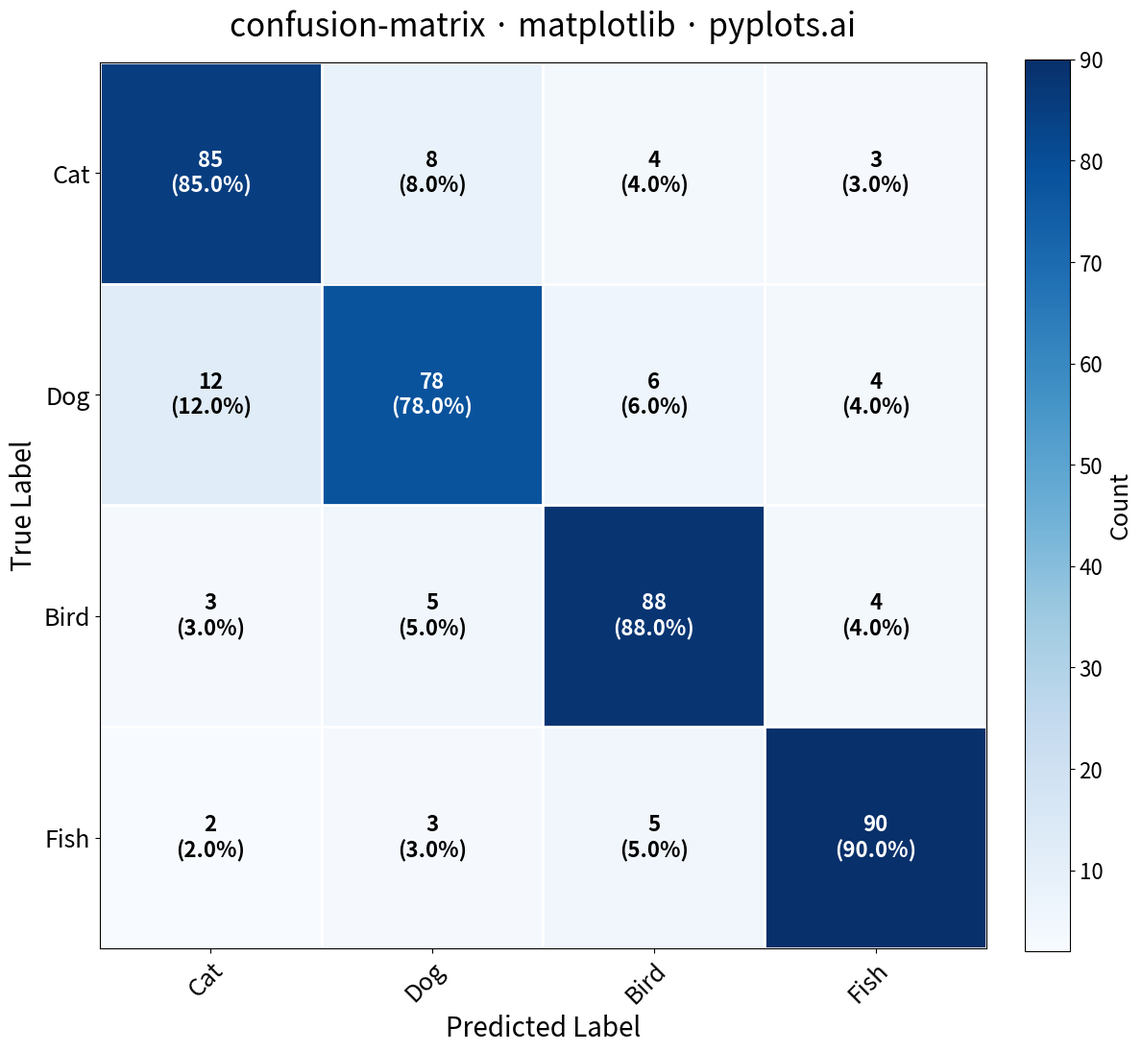

Write Python code to recreate this figure.
"""pyplots.ai
confusion-matrix: Confusion Matrix Heatmap
Library: matplotlib | Python 3.13
Quality: pending | Created: 2025-12-26
"""

import matplotlib.pyplot as plt
import numpy as np


# Data - Multi-class classification results (4 classes)
np.random.seed(42)

class_names = ["Cat", "Dog", "Bird", "Fish"]
n_classes = len(class_names)

# Create realistic confusion matrix with some misclassifications
# Diagonal has highest values (correct predictions)
# Off-diagonal shows realistic confusion patterns
confusion_matrix = np.array(
    [
        [85, 8, 4, 3],  # Cat: mostly correct, some confused with Dog
        [12, 78, 6, 4],  # Dog: mostly correct, some confused with Cat
        [3, 5, 88, 4],  # Bird: high accuracy
        [2, 3, 5, 90],  # Fish: highest accuracy
    ]
)

# Create plot (square format for symmetric matrix)
fig, ax = plt.subplots(figsize=(12, 12))

# Create heatmap with Blues colormap
im = ax.imshow(confusion_matrix, cmap="Blues", aspect="equal")

# Add colorbar
cbar = ax.figure.colorbar(im, ax=ax, fraction=0.046, pad=0.04)
cbar.ax.tick_params(labelsize=16)
cbar.set_label("Count", fontsize=18)

# Set ticks and labels
ax.set_xticks(np.arange(n_classes))
ax.set_yticks(np.arange(n_classes))
ax.set_xticklabels(class_names, fontsize=18)
ax.set_yticklabels(class_names, fontsize=18)

# Rotate x-axis labels for better readability
plt.setp(ax.get_xticklabels(), rotation=45, ha="right", rotation_mode="anchor")

# Annotate cells with counts and percentages
for i in range(n_classes):
    for j in range(n_classes):
        count = confusion_matrix[i, j]
        row_total = confusion_matrix[i, :].sum()
        percentage = count / row_total * 100

        # Choose text color based on background intensity
        text_color = "white" if count > confusion_matrix.max() * 0.5 else "black"

        # Display count and percentage
        text = ax.text(
            j,
            i,
            f"{count}\n({percentage:.1f}%)",
            ha="center",
            va="center",
            color=text_color,
            fontsize=16,
            fontweight="bold",
        )

# Labels and title
ax.set_xlabel("Predicted Label", fontsize=20)
ax.set_ylabel("True Label", fontsize=20)
ax.set_title("confusion-matrix · matplotlib · pyplots.ai", fontsize=24, pad=20)

# Add subtle grid lines between cells
ax.set_xticks(np.arange(n_classes + 1) - 0.5, minor=True)
ax.set_yticks(np.arange(n_classes + 1) - 0.5, minor=True)
ax.grid(which="minor", color="white", linestyle="-", linewidth=2)
ax.tick_params(which="minor", bottom=False, left=False)

plt.tight_layout()
plt.savefig("plot.png", dpi=300, bbox_inches="tight")
